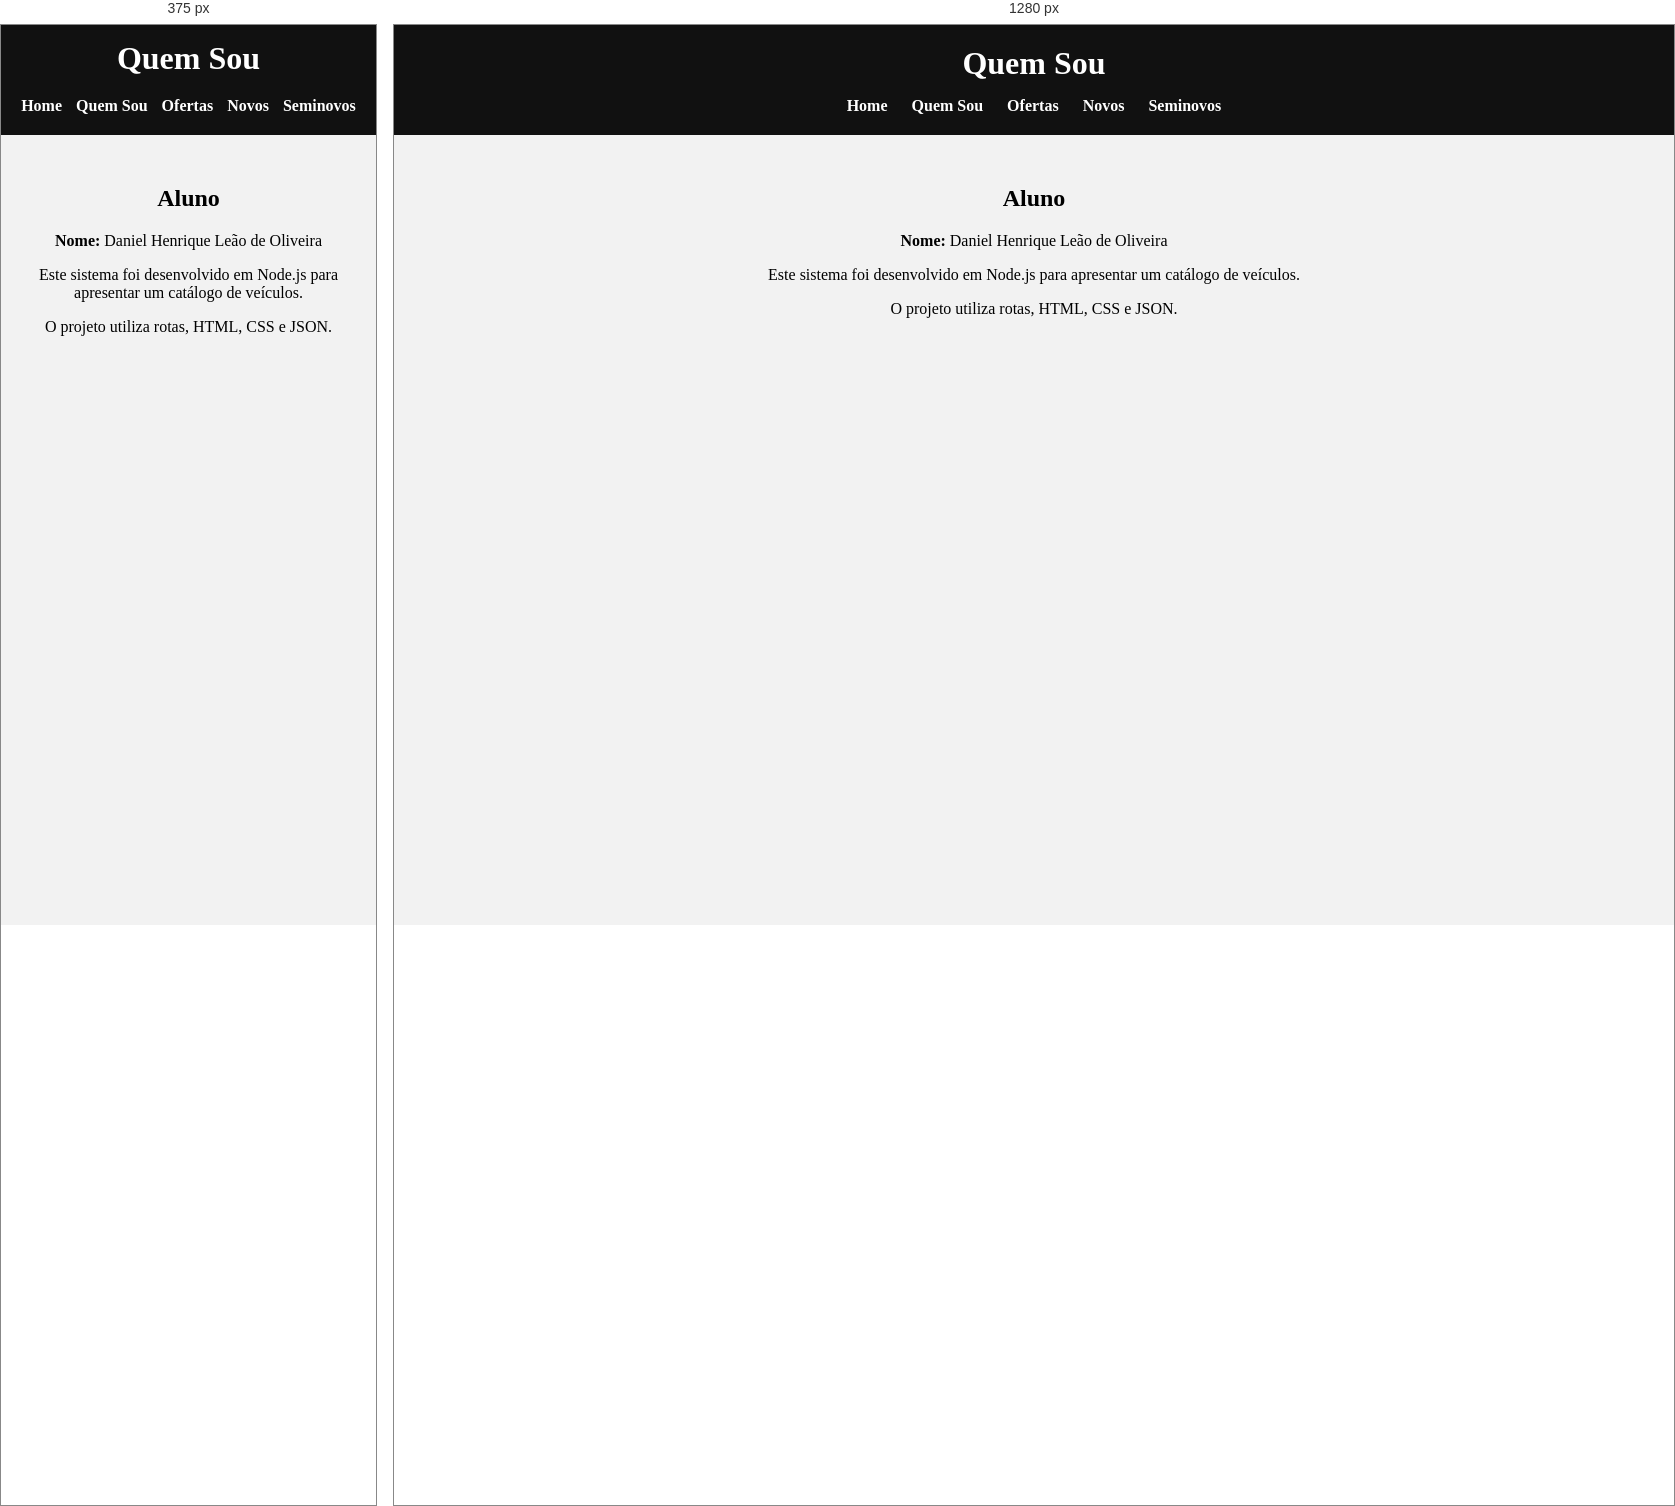
Rendered at 375 px and 1280 px, left to right.

<!-- file: quemsou.html -->
<!DOCTYPE html>
<html lang="pt-br">

<head>
    <meta charset="UTF-8">
    <title>Quem Sou</title>
    <link rel="stylesheet" href="/css/style.css">
</head>

<body>

    <header>
        <h1>Quem Sou</h1>

        <nav>
            <a href="/">Home</a>
            <a href="/quemsou">Quem Sou</a>
            <a href="/ofertas">Ofertas</a>
            <a href="/novos">Novos</a>
            <a href="/seminovos">Seminovos</a>
        </nav>
    </header>

    <section>

        <h2>Aluno</h2>

        <p><strong>Nome:</strong> Daniel Henrique Leão de Oliveira </p>

        <p>
            Este sistema foi desenvolvido em Node.js para apresentar um catálogo de veículos.
        </p>

        <p>
            O projeto utiliza rotas, HTML, CSS e JSON.
        </p>

    </section>

</body>

</html>

/* @media block from style.css */
@media (max-width: 768px) {
    header {
        padding: 15px;
    }
    nav a {
        display: inline-block;
        margin: 5px;
    }
    .card {
        width: 95%;
    }
    .card img {
        height: auto;
    }
}